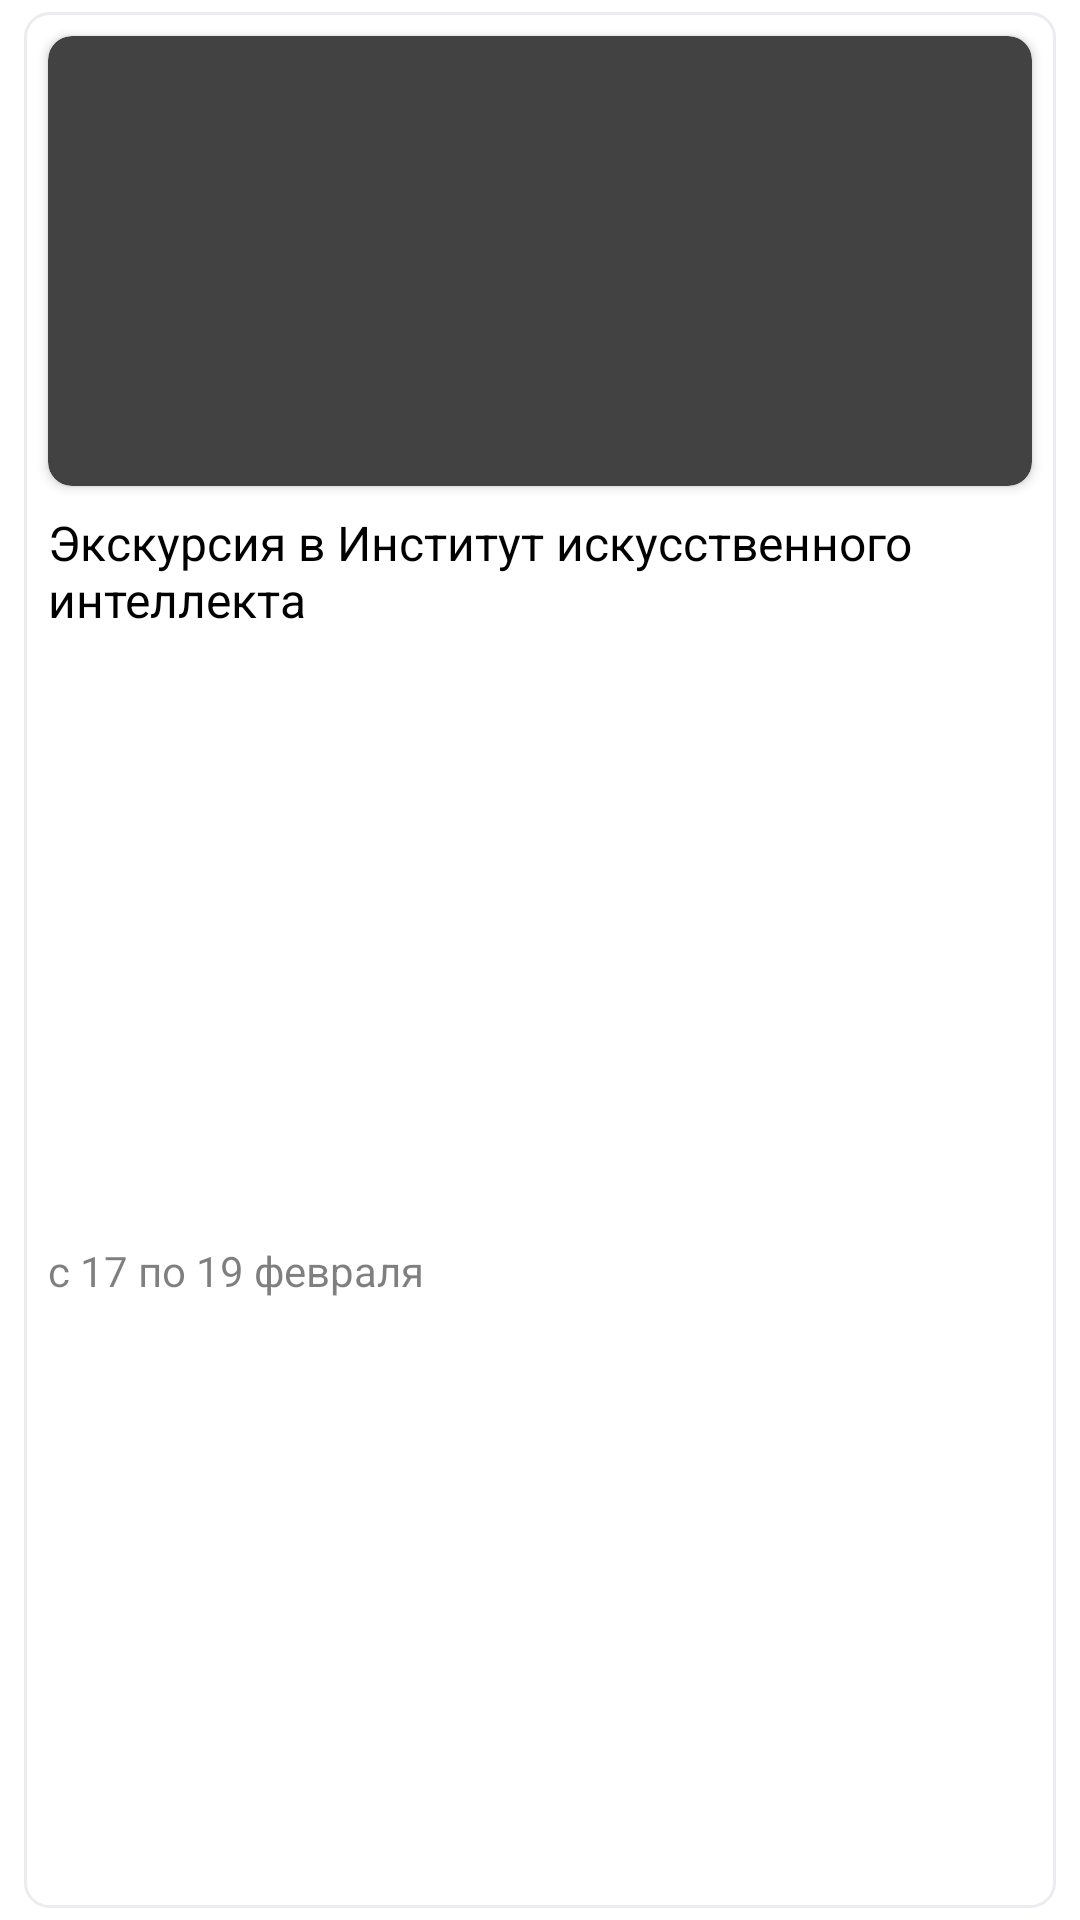

Layout XML and referenced resources for this Android screen:
<!-- AndroidManifest.xml: application theme Theme.MyApplication -->
<!-- res/layout/view_holder_events.xml -->
<?xml version="1.0" encoding="utf-8"?>
<androidx.constraintlayout.widget.ConstraintLayout xmlns:android="http://schemas.android.com/apk/res/android"
    xmlns:app="http://schemas.android.com/apk/res-auto"
    android:layout_width="match_parent"
    android:layout_height="wrap_content"
    android:background="@color/white">

    <androidx.constraintlayout.widget.ConstraintLayout
        android:layout_width="match_parent"
        android:layout_height="match_parent"
        android:layout_marginHorizontal="8dp"
        android:layout_marginVertical="4dp"
        android:background="@drawable/drawable_border_greay"
        app:layout_constraintBottom_toBottomOf="parent"
        app:layout_constraintStart_toStartOf="parent"
        app:layout_constraintTop_toTopOf="parent">

        <FrameLayout
            android:id="@+id/frameLayout"
            android:layout_width="match_parent"
            android:layout_height="wrap_content"
            app:layout_constraintEnd_toEndOf="parent"
            app:layout_constraintStart_toStartOf="parent"
            app:layout_constraintTop_toTopOf="parent">

            <androidx.cardview.widget.CardView
                android:layout_width="match_parent"
                android:layout_height="150dp"
                android:layout_margin="8dp"
                app:cardCornerRadius="8dp">

                <ImageView
                    android:id="@+id/imageView"
                    android:layout_width="match_parent"
                    android:layout_height="match_parent"
                    android:adjustViewBounds="true"
                    android:scaleType="centerCrop" />
            </androidx.cardview.widget.CardView>

        </FrameLayout>

        <ImageView
            android:id="@+id/like_image_view"
            android:layout_width="32dp"
            android:layout_height="32dp"
            app:layout_constraintEnd_toEndOf="parent"
            app:layout_constraintTop_toTopOf="@+id/frameLayout"
            android:layout_marginEnd="16dp"
            android:layout_marginTop="16dp"/>

        <TextView
            android:id="@+id/text_view_header"
            android:layout_width="0dp"
            android:layout_height="wrap_content"
            android:layout_marginHorizontal="8dp"
            android:text="Экскурсия в Институт искусственного интеллекта"
            android:textColor="@color/black"
            android:textSize="16dp"
            app:layout_constraintEnd_toEndOf="@+id/frameLayout"
            app:layout_constraintStart_toStartOf="@+id/frameLayout"
            app:layout_constraintTop_toBottomOf="@+id/frameLayout" />

        <TextView
            android:id="@+id/text_view_date"
            android:layout_width="wrap_content"
            android:layout_height="wrap_content"
            android:layout_marginVertical="8dp"
            android:text="с 17 по 19 февраля"
            android:textColor="#80000000"
            app:layout_constraintBottom_toBottomOf="parent"
            app:layout_constraintStart_toStartOf="@+id/text_view_header"
            app:layout_constraintTop_toBottomOf="@+id/text_view_header" />

    </androidx.constraintlayout.widget.ConstraintLayout>


</androidx.constraintlayout.widget.ConstraintLayout>
<!-- resources referenced by this layout -->
<resources>
  <!-- drawable drawable_border_greay (drawable) -->
  <?xml version="1.0" encoding="utf-8"?>
  <shape xmlns:android="http://schemas.android.com/apk/res/android">
      <corners android:radius="8dp" />
      <stroke
          android:width="1dp"
          android:color="#EBECEF" />
      <solid android:color="@color/white" />
  </shape>
  <style name="Theme.MyApplication" parent="Theme.MaterialComponents.NoActionBar.Bridge">
          
          <item name="colorPrimary">#12BEB2</item>
          <item name="colorPrimaryVariant">@color/white</item>
          <item name="colorOnPrimary">@color/white</item>
          <item name="android:windowLightStatusBar" tools:targetApi="m">true</item>
          
          <item name="colorSecondary">@color/teal_200</item>
          <item name="colorSecondaryVariant">@color/teal_700</item>
          <item name="colorOnSecondary">@color/black</item>
          <item name="android:windowBackground">#F4F9FC</item>
          
          <item name="android:statusBarColor">?attr/colorPrimaryVariant</item>
          
      </style>
  <!-- not gathered from this repository: default colours our renderer supplied (Android Studio template values) -->
  <color name="teal_200">#FF03DAC5</color>
  <color name="teal_700">#FF018786</color>
  <color name="black">#FF000000</color>
  <color name="white">#FFFFFFFF</color>
</resources>
